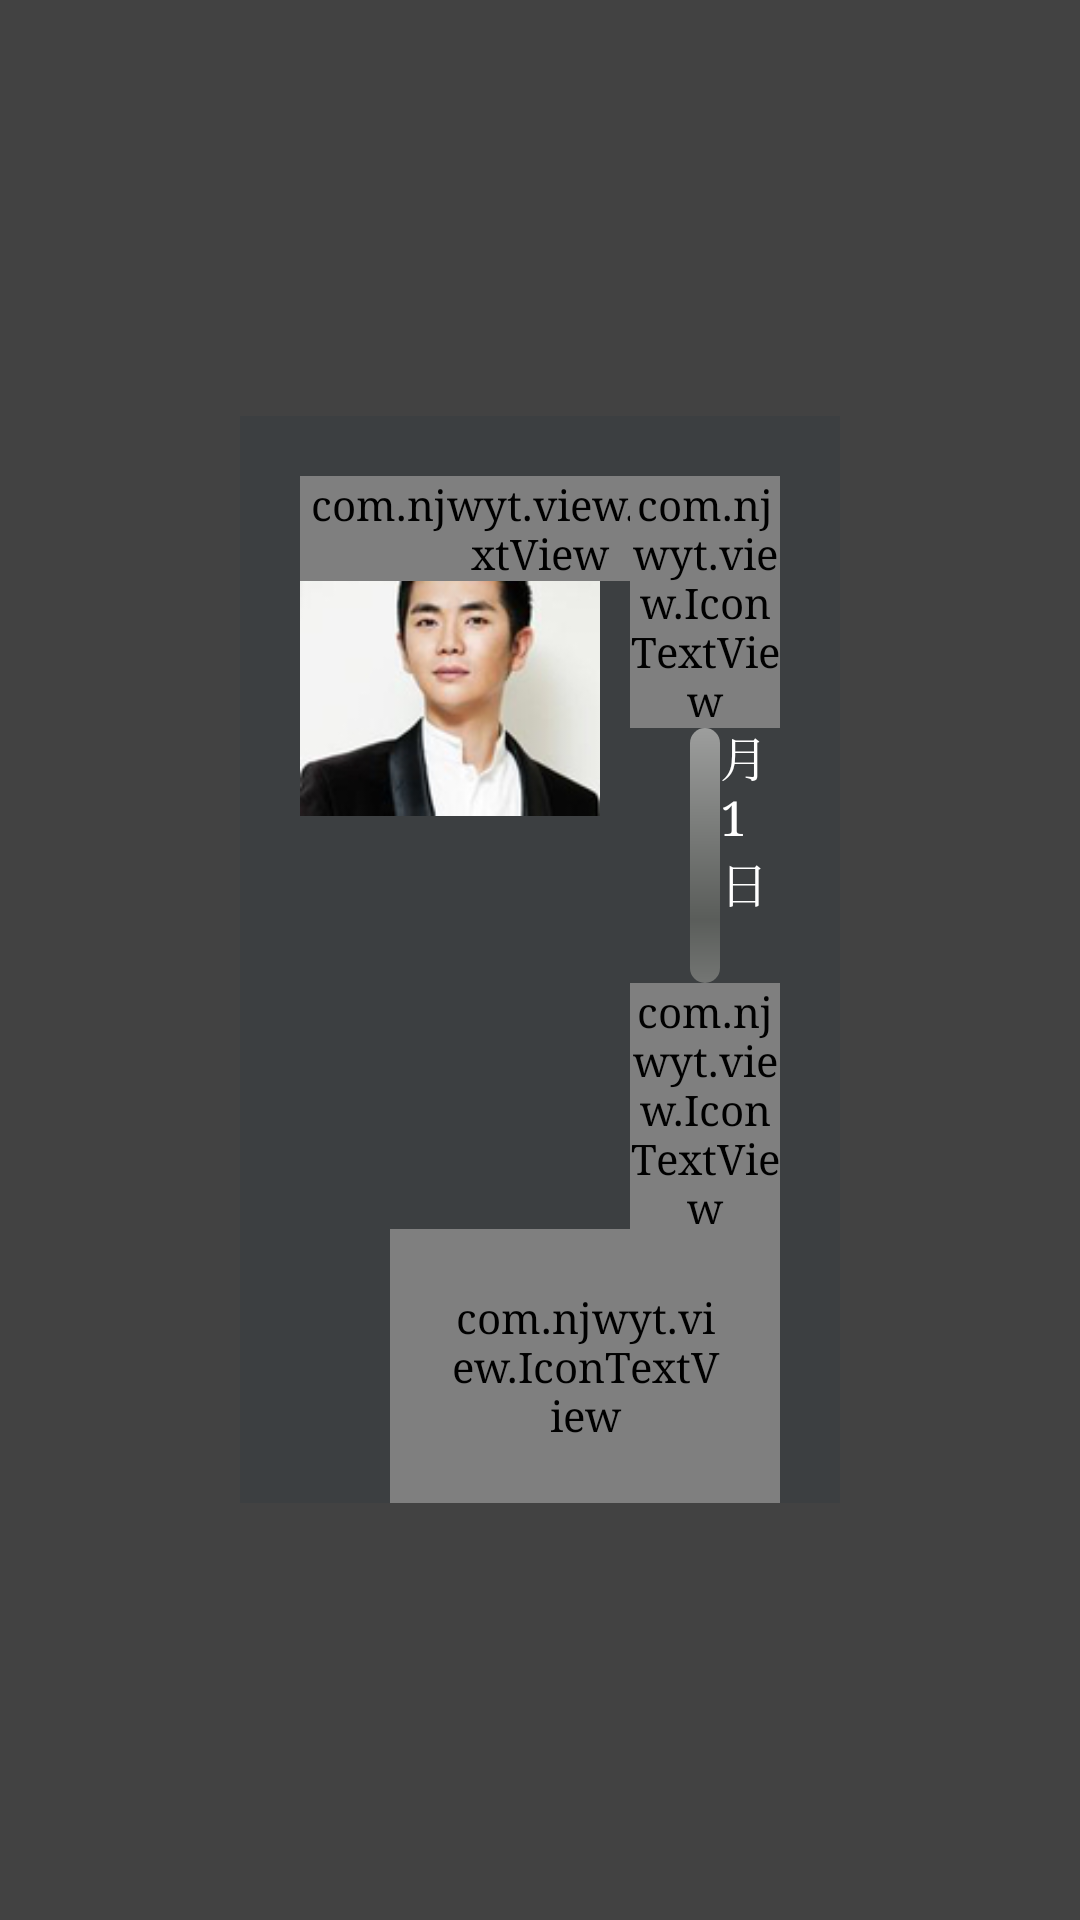

Here is an Android app screen rendered from its layout file. Give the layout XML and the strings, colors and styles it references.
<!-- AndroidManifest.xml: application theme AppTheme -->
<!-- res/layout/fragment_play_outside_message.xml -->
<?xml version="1.0" encoding="utf-8"?>
<FrameLayout
    android:id="@+id/root_layout"
    xmlns:android="http://schemas.android.com/apk/res/android"
    android:layout_width="match_parent"
    android:layout_height="match_parent"
    android:background="@color/half_transparent_2">

    <RelativeLayout
        android:id="@id/fragment_layout"
        xmlns:android="http://schemas.android.com/apk/res/android"
        android:layout_width="wrap_content"
        android:layout_height="wrap_content"
        android:layout_gravity="center"
        android:layout_marginLeft="80dp"
        android:layout_marginRight="80dp"
        android:background="#3C3F41"
        android:paddingLeft="@dimen/dp_20"
        android:paddingRight="@dimen/dp_20"
        android:paddingTop="@dimen/dp_20">

        <ImageView
            android:id="@+id/recording_head"
            android:layout_width="100dp"
            android:layout_height="125dp"
            android:src="@drawable/first" />

        <TextView
            android:id="@+id/play_recording_title"
            android:layout_width="wrap_content"
            android:layout_height="wrap_content"
            android:layout_marginLeft="40dp"
            android:layout_toRightOf="@id/recording_head"
            android:text="2016年1月1日"
            android:textColor="@color/colorWhite"
            android:textSize="@dimen/dp_16" />

        <com.njwyt.view.IconTextView
            android:id="@+id/icon_finish"
            android:layout_width="wrap_content"
            android:layout_height="wrap_content"
            android:layout_alignParentRight="true"
            android:text="@string/ic_false"
            android:textColor="@color/colorWhite"
            android:textSize="25dp" />

        <LinearLayout
            android:id="@+id/seek_and_time"
            android:layout_width="wrap_content"
            android:layout_height="wrap_content"
            android:layout_alignParentRight="true"
            android:layout_below="@id/play_recording_title"
            android:layout_marginLeft="@dimen/dp_30"
            android:layout_marginTop="20dp"
            android:layout_toRightOf="@id/recording_head"
            android:orientation="horizontal">

            <SeekBar
                android:id="@+id/play_recording_seek_bar"
                android:layout_width="wrap_content"
                android:layout_height="wrap_content"
                android:layout_gravity="center_vertical"
                android:layout_marginRight="5dp"
                android:layout_weight="1" />
            
            <LinearLayout
                android:layout_width="wrap_content"
                android:layout_height="wrap_content"
                android:layout_gravity="center_vertical">

                <TextView
                    android:id="@+id/play_recording_time_left"
                    android:layout_width="wrap_content"
                    android:layout_height="wrap_content"
                    android:layout_gravity="center_vertical"
                    android:text="00:00"
                    android:textColor="@color/colorWhite"
                    android:textSize="14dp" />

                <TextView
                    android:layout_width="wrap_content"
                    android:layout_height="wrap_content"
                    android:layout_gravity="center_vertical"
                    android:text="/"
                    android:textColor="@color/colorWhite"
                    android:textSize="14dp" />

                <TextView
                    android:id="@+id/play_recording_time_right"
                    android:layout_width="wrap_content"
                    android:layout_height="wrap_content"
                    android:layout_gravity="center_vertical"
                    android:layout_marginRight="10dp"
                    android:text="00:00"
                    android:textColor="@color/colorWhite"
                    android:textSize="14dp" />
            </LinearLayout>
        </LinearLayout>

        
        
        
        
        
        
        
        
        
        
        

        <RelativeLayout
            android:layout_width="wrap_content"
            android:layout_height="wrap_content"
            android:layout_alignParentRight="true"
            android:layout_below="@id/seek_and_time"
            android:layout_marginLeft="@dimen/dp_30">

            
            
            
            
            
            
            
            
            
            
            
            <com.njwyt.view.IconTextView
                android:id="@+id/video_play"
                android:layout_width="wrap_content"
                android:layout_height="wrap_content"
                android:layout_centerInParent="true"
                android:layout_centerVertical="true"
                android:background="@drawable/control_button_selector"
                android:padding="20dp"
                android:text="@string/ic_video_suspend"
                android:textColor="@color/colorWhite"
                android:textSize="30dp" />
            
            
            
            
            
            
            
            
            
            
            
        </RelativeLayout>

        
        <LinearLayout
            android:layout_width="wrap_content"
            android:layout_height="wrap_content"
            android:layout_marginLeft="10dp"
            android:layout_toRightOf="@id/recording_head"
            android:orientation="vertical">

            <com.njwyt.view.IconTextView
                android:id="@+id/volum_plus"
                android:layout_width="wrap_content"
                android:layout_height="wrap_content"
                android:layout_gravity="center_horizontal"
                android:background="@drawable/control_button_selector"
                android:text="@string/ic_plus"
                android:textColor="@color/colorWhite"
                android:textSize="@dimen/dp_20" />

            <ProgressBar
                android:id="@+id/volum_progress"
                android:layout_width="10dp"
                android:layout_height="85dp"
                android:layout_gravity="center_horizontal"
                android:indeterminateOnly="false"
                android:progressDrawable="@drawable/progress_vertical_gradient_simple_shape" />

            <com.njwyt.view.IconTextView
                android:id="@+id/volum_reduce"
                android:layout_width="wrap_content"
                android:layout_height="wrap_content"
                android:layout_gravity="center_horizontal"
                android:background="@drawable/control_button_selector"
                android:text="@string/ic_reduce"
                android:textColor="@color/colorWhite"
                android:textSize="@dimen/dp_20" />
        </LinearLayout>


    </RelativeLayout>
</FrameLayout>
<!-- resources referenced by this layout -->
<resources>
  <color name="colorWhite">#ffffff</color>
  <color name="half_transparent_2">#bb000000</color>
  <dimen name="dp_16">16dp</dimen>
  <dimen name="dp_20">20dp</dimen>
  <dimen name="dp_30">30dp</dimen>
  <!-- drawable control_button_selector (drawable) -->
  <?xml version="1.0" encoding="utf-8"?>
  <selector xmlns:android="http://schemas.android.com/apk/res/android">
      <item android:state_pressed="true">
          <shape xmlns:android="http://schemas.android.com/apk/res/android" android:shape="oval">
              <solid android:color="@color/transparentWhite" />
          </shape>
  
      </item>
      <item android:state_pressed="false">
          <shape xmlns:android="http://schemas.android.com/apk/res/android" android:shape="oval">
              <solid android:color="@color/transparent" />
          </shape>
      </item>
  </selector>
  <!-- drawable first: jpg bitmap (drawable-hdpi, 14973 bytes) -->
  <!-- drawable progress_vertical_gradient_simple_shape (drawable) -->
  <?xml version="1.0" encoding="utf-8"?>
  <layer-list xmlns:android="http://schemas.android.com/apk/res/android">
  
      <item android:id="@android:id/background">
          <shape>
              <corners android:radius="100dip" />
              <gradient
                  android:angle="270"
                  android:centerColor="#ff5a5d5a"
                  android:centerY="0.75"
                  android:endColor="#ff747674"
                  android:startColor="#ff9d9e9d" />
          </shape>
      </item>
  
      <item android:id="@android:id/secondaryProgress">
          <clip
              android:clipOrientation="vertical"
              android:gravity="bottom">
              <shape>
                  <corners android:radius="5dip" />
                  <gradient
                      android:angle="90"
                      android:endColor="#a0ffcb00"
                      android:startColor="#80ffd300" />
              </shape>
          </clip>
      </item>
  
      <item android:id="@android:id/progress">
          
          <clip
              android:clipOrientation="vertical"
              android:gravity="bottom">
              <shape>
                  <corners android:radius="100dip" />
                  <gradient
                      android:angle="90"
                      android:endColor="#ffffff" />
              </shape>
          </clip>
      </item>
  </layer-list>
  <string name="ic_false"></string>
  <string name="ic_plus"></string>
  <string name="ic_reduce"></string>
  <string name="ic_video_last"></string>
  <string name="ic_video_next"></string>
  <string name="ic_video_suspend"></string>
  <string name="ic_volume"></string>
  <style name="AppTheme" parent="AppTheme.Base">
          
      </style>
  <color name="transparentWhite">#33ffffff</color>
  <color name="transparent">#00000000</color>
  <style name="AppTheme.Base" parent="Theme.AppCompat.Light.NoActionBar">
          <item name="actionMenuTextColor">@android:color/white</item>
          <item name="android:textColor">#333333</item>
          <item name="android:typeface">serif</item>
      </style>
</resources>
